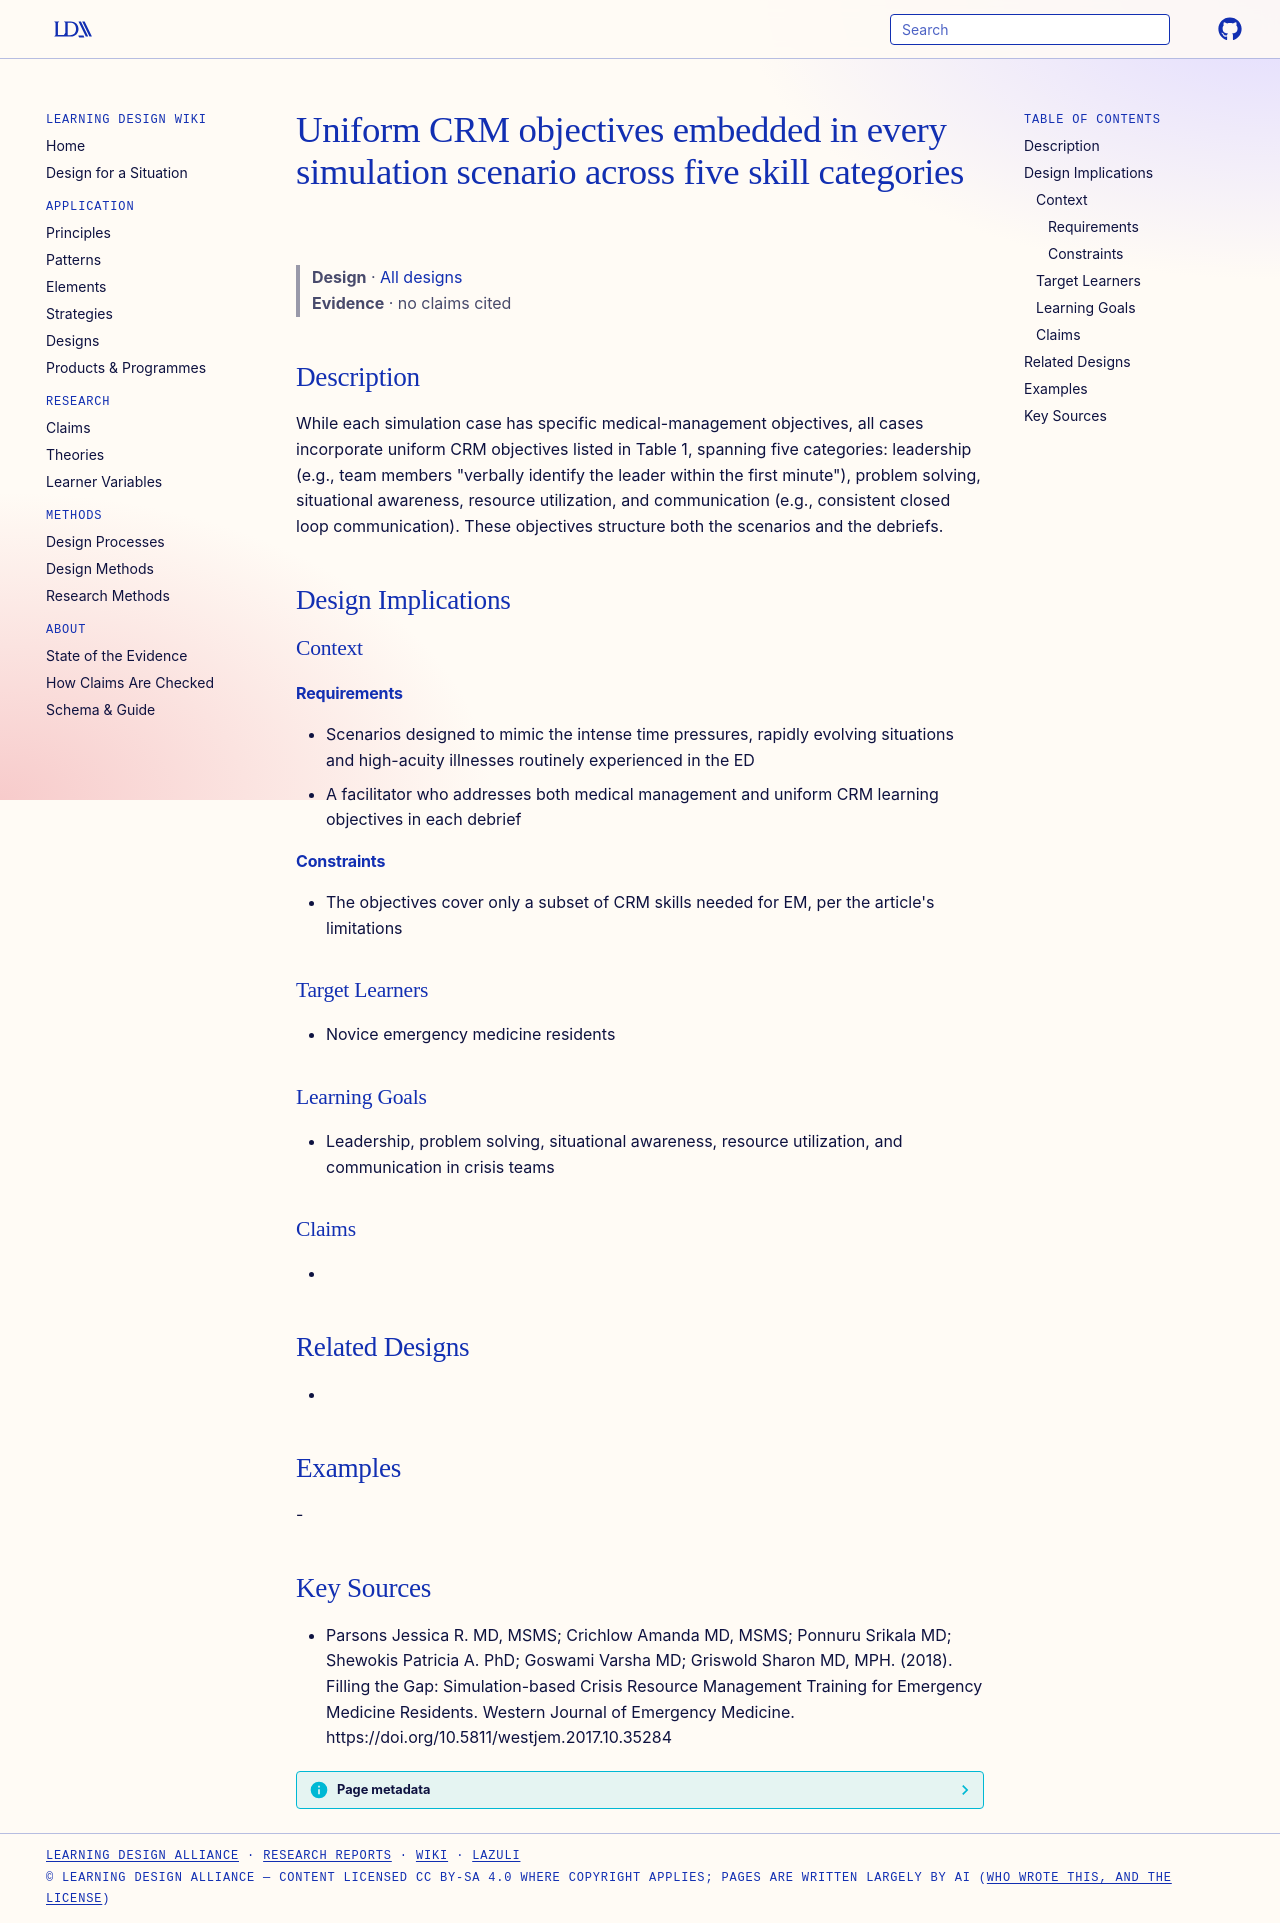

repository: Learning-Design-Alliance/learning-wiki · page: designs/uniform-crm-objectives-across-scenarios/index.html · generator: mkdocs

---
type: design
id: uniform-crm-objectives-across-scenarios
title: Uniform CRM objectives embedded in every simulation scenario across five skill categories
description: "While each simulation case has specific medical-management objectives, all cases incorporate uniform CRM objectives listed in Table 1, spanning five categories: leadership (e.g., team members \"verbally identify the le..."
status: review
generated:
  by: "process:settle-candidates"
  at: 2026-11-09
sources:
  - id: parsons-jessica-r-md-2018
    resource: "https://doi.org/10.5811/westjem.2017.10.35284"
    title: "Parsons Jessica R. MD, MSMS; Crichlow Amanda MD, MSMS; Ponnuru Srikala MD; Shewokis Patricia A. PhD; Goswami Varsha MD; Griswold Sharon MD, MPH. (2018). Filling the Gap: Simulation-based Crisis Resource Management Training for Emergency Medicine Residents. Western Journal of Emergency Medicine. https://doi.org/10.5811/westjem.2017.10.35284"
    author: Parsons Jessica R. MD, MSMS; Crichlow Amanda MD, MSMS; Ponnuru Srikala MD; Shewokis Patricia A. PhD; Goswami Varsha MD; Griswold Sharon MD, MPH
---

# Uniform CRM objectives embedded in every simulation scenario across five skill categories

> **Design** · [All designs](index.md)
> **Evidence** · no claims cited

## Description
While each simulation case has specific medical-management objectives, all cases incorporate uniform CRM objectives listed in Table 1, spanning five categories: leadership (e.g., team members "verbally identify the leader within the first minute"), problem solving, situational awareness, resource utilization, and communication (e.g., consistent closed loop communication). These objectives structure both the scenarios and the debriefs.

## Design Implications

### Context
#### Requirements
- Scenarios designed to mimic the intense time pressures, rapidly evolving situations and high-acuity illnesses routinely experienced in the ED
- A facilitator who addresses both medical management and uniform CRM learning objectives in each debrief
#### Constraints
- The objectives cover only a subset of CRM skills needed for EM, per the article's limitations

### Target Learners
- Novice emergency medicine residents

### Learning Goals
- Leadership, problem solving, situational awareness, resource utilization, and communication in crisis teams

### Claims
- 

## Related Designs
- 

## Examples
-

## Key Sources
- Parsons Jessica R. MD, MSMS; Crichlow Amanda MD, MSMS; Ponnuru Srikala MD; Shewokis Patricia A. PhD; Goswami Varsha MD; Griswold Sharon MD, MPH. (2018). Filling the Gap: Simulation-based Crisis Resource Management Training for Emergency Medicine Residents. Western Journal of Emergency Medicine. https://doi.org/10.5811/westjem.2017.10.35284
